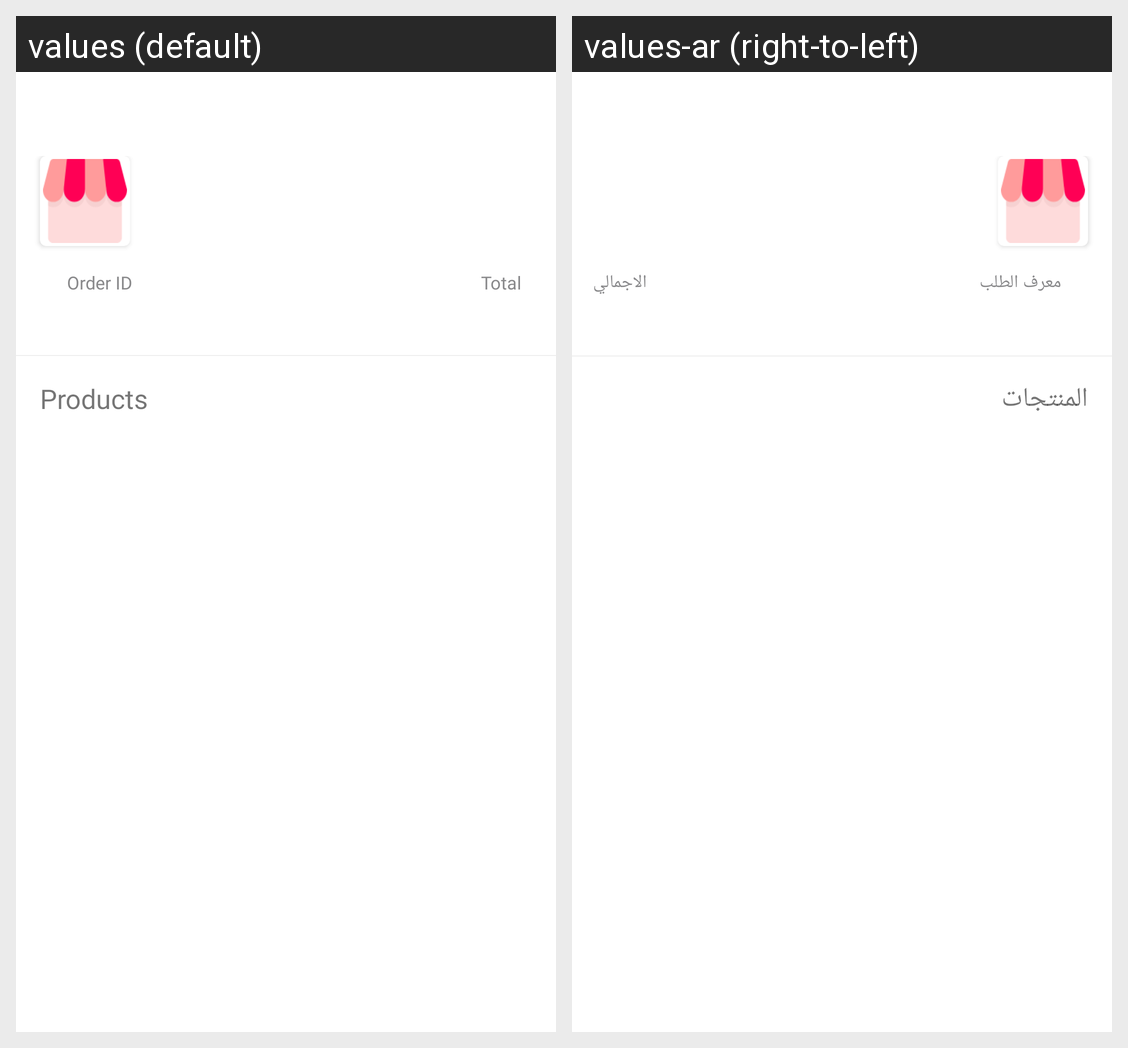

This grid shows one Android layout under two languages. Give, for every string resource on the screen, its name, the default text and each shown locale's text.
Android screen res/layout/activity_store_details.xml rendered under 2 locales, left to right: values (default), values-ar (right-to-left). Device: Nexus 5 (rendered at 1080×1920; each locale shown at half size, 540×960, under a caption strip naming it); theme AppTheme.
Strings drawn on this screen, with the default value and each locale's value (text and hints the layout hard-codes, and strings that could not be matched under every locale, appear in the picture but are not listed):

order_id
  values: Order ID
  values-ar: معرف الطلب

total
  values: Total
  values-ar: الاجمالي

products
  values: Products
  values-ar: المنتجات
